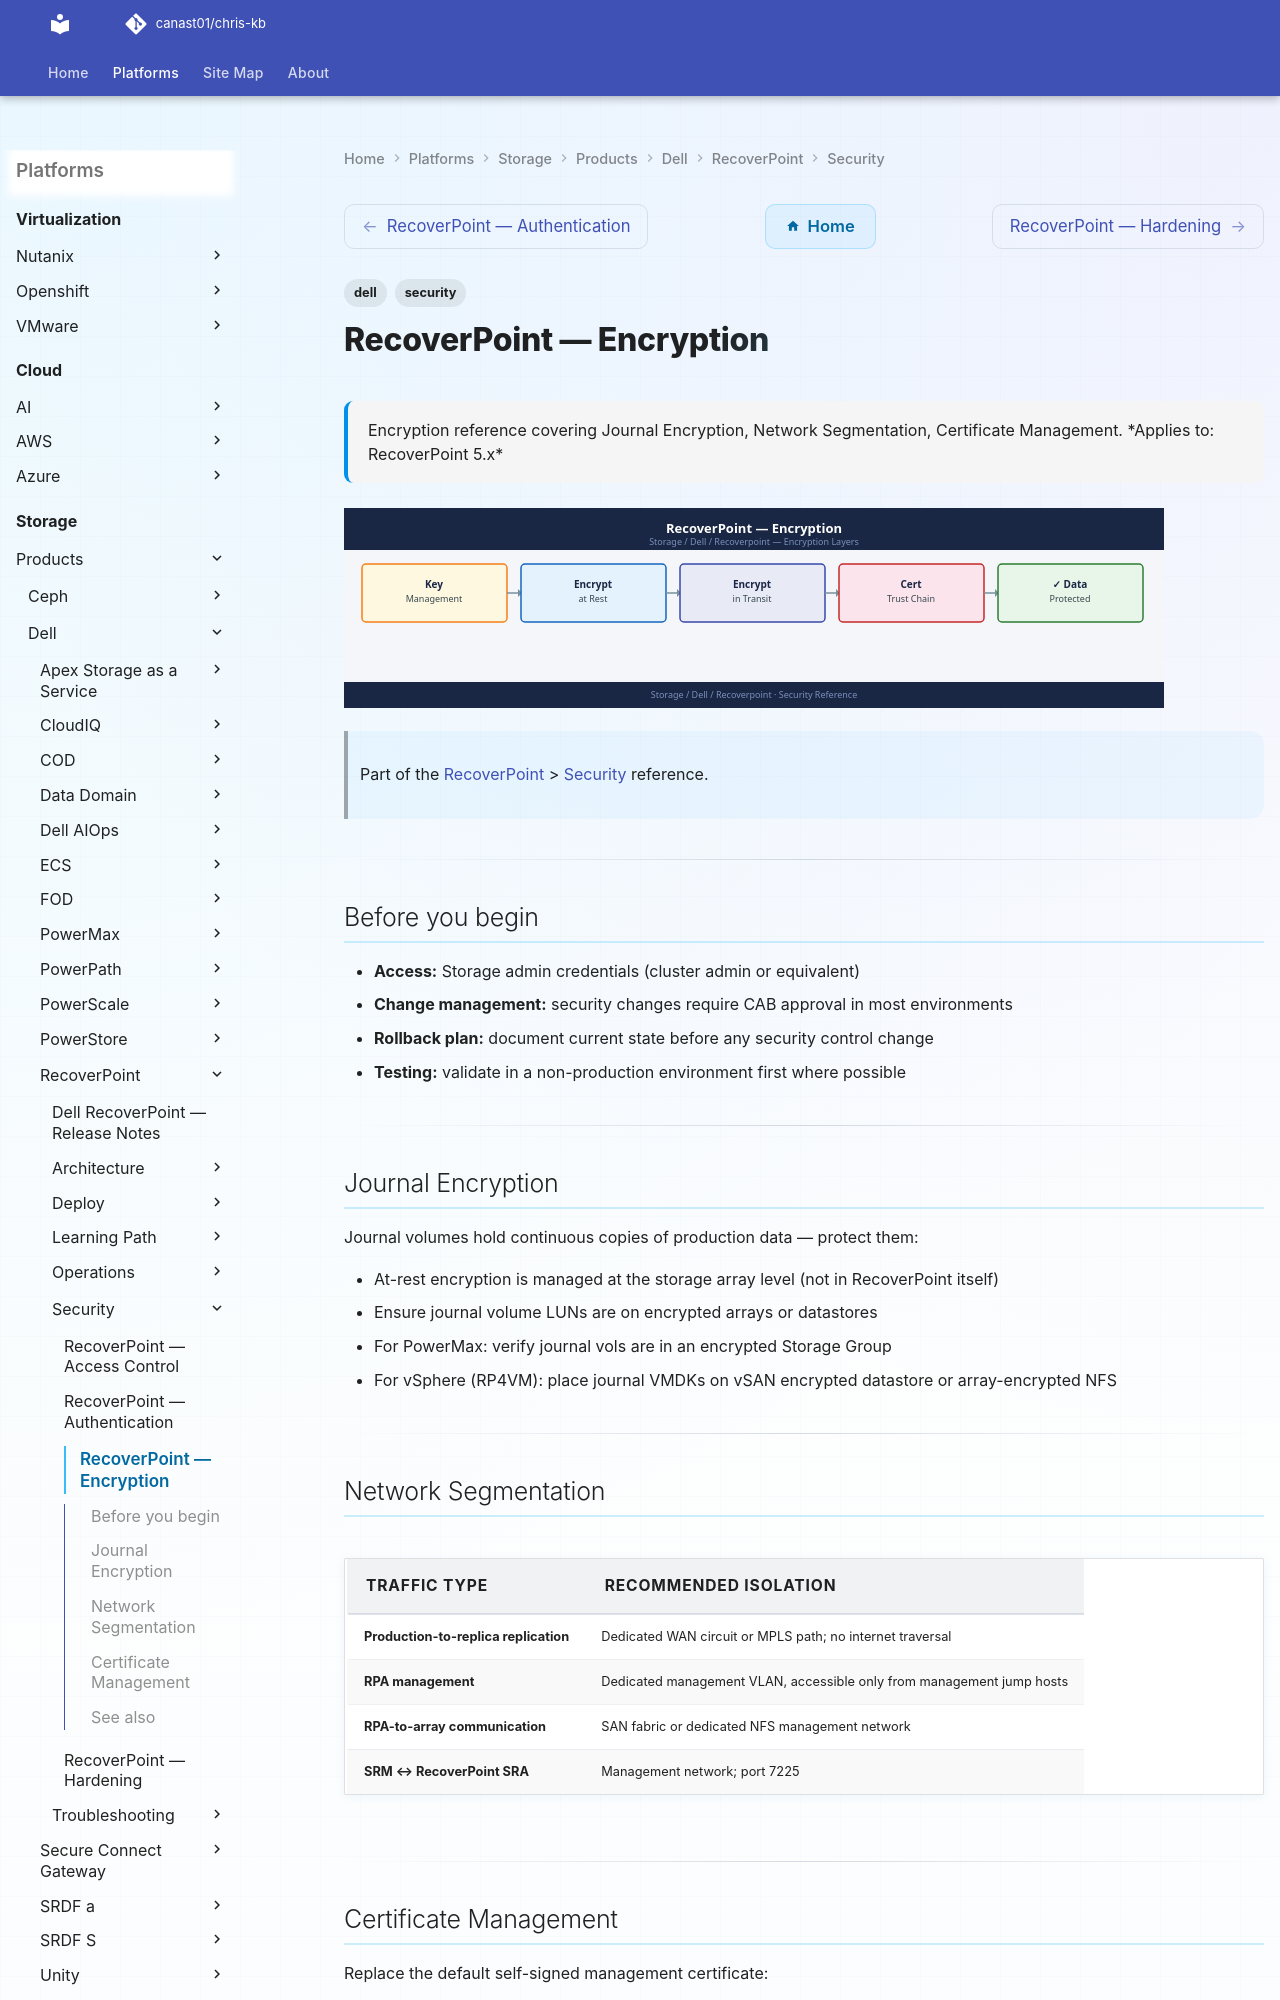

repository: canast01/chris-kb · page: storage/products/dell/recoverpoint/security/encryption/index.html · generator: mkdocs

---
tags:
  - dell
  - security
description: "Encryption reference covering Journal Encryption, Network Segmentation, Certificate Management."
---
# RecoverPoint — Encryption

<div class="kb-summary">
Encryption reference covering Journal Encryption, Network Segmentation, Certificate Management.

*Applies to: RecoverPoint 5.x*
</div>
![RecoverPoint — Encryption](../../../../../assets/storage-dell-recoverpoint-security-encryption.svg)

> Part of the [RecoverPoint](../index.md) > [Security](index.md) reference.

---

## Before you begin

- **Access:** Storage admin credentials (cluster admin or equivalent)
- **Change management:** security changes require CAB approval in most environments
- **Rollback plan:** document current state before any security control change
- **Testing:** validate in a non-production environment first where possible

---
